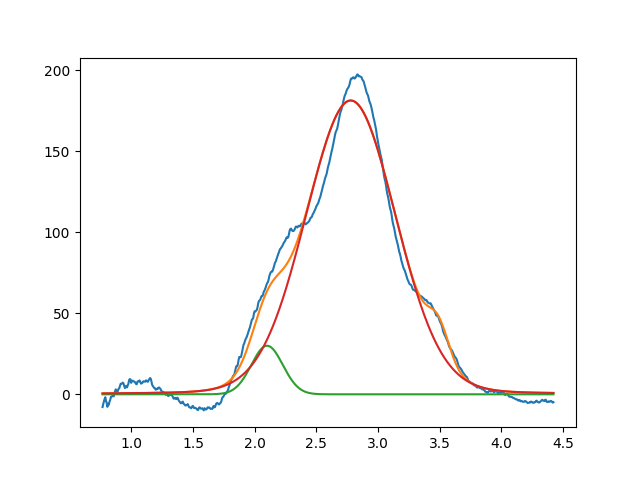

The table this chart was drawn from, first rows:
2.099999999999999645e+00, 2.999999999999999645e+01, 2.999999999999999334e-01, 9.999999999999998890e-01
2.778299488540068474e+00, 1.814702893198214042e+02, 8.604685891167587197e-01, 9.285269344257861546e-01
3.491813207621643489e+00, 1.959539827519268940e+01, 1.999999999999999833e-01, 9.999999999999998890e-01
